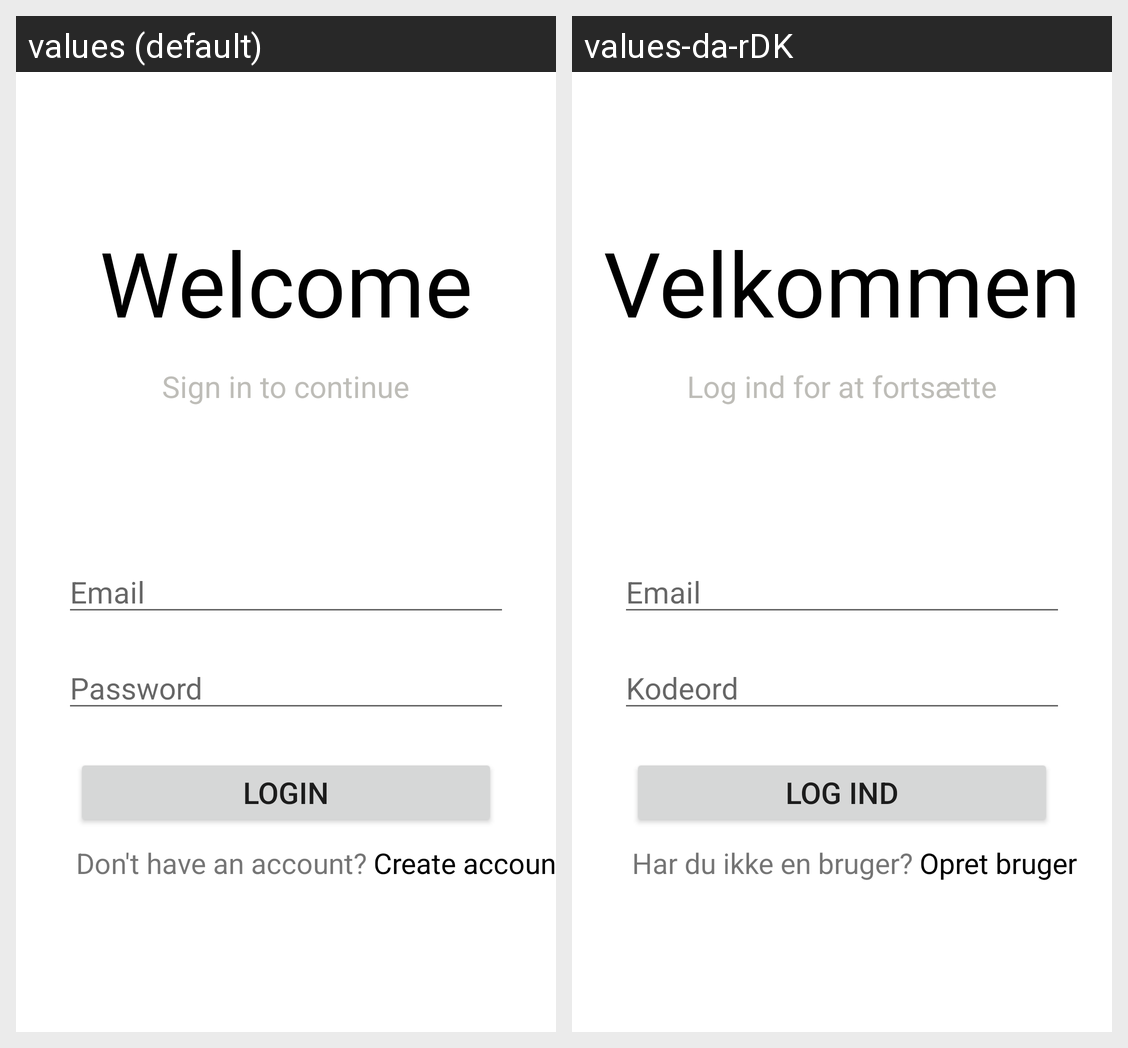

The same Android screen rendered under two of its app's locales, left to right. List the strings drawn on it with the default value and each locale's translation.
Android screen res/layout/activity_login.xml rendered under 2 locales, left to right: values (default), values-da-rDK. Device: Nexus 5 (rendered at 1080×1920; each locale shown at half size, 540×960, under a caption strip naming it); theme Theme.AppProject_Travlers.
Strings drawn on this screen, with the default value and each locale's value (text and hints the layout hard-codes, and strings that could not be matched under every locale, appear in the picture but are not listed):

btnLogin
  values: Login
  values-da-rDK: Log ind

txtWelcome
  values: Welcome
  values-da-rDK: Velkommen

txtSignInToCont
  values: Sign in to continue
  values-da-rDK: Log ind for at fortsætte

hintEmail
  values: Email
  values-da-rDK: Email

txtHintPassword
  values: Password
  values-da-rDK: Kodeord

txtNoAccount
  values: Don't have an account?
  values-da-rDK: Har du ikke en bruger?

txtCreateAccount
  values: Create account
  values-da-rDK: Opret bruger
